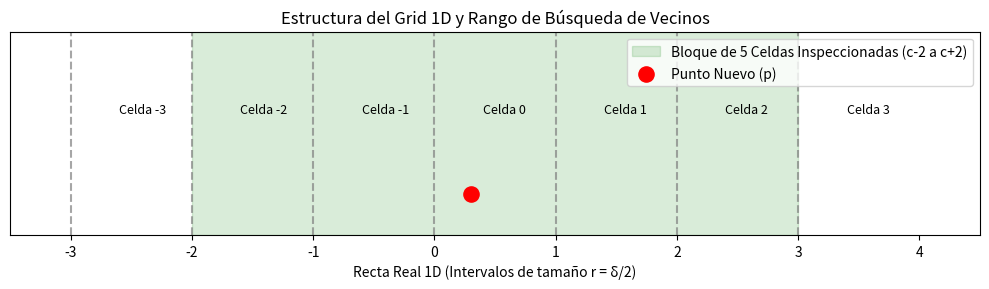

This figure's Python source:
import matplotlib.pyplot as plt
import numpy as np

def dibujar_grid_1d():
    fig, ax = plt.subplots(figsize=(10, 3))
    
    r = 1.0 # lado del intervalo
    # Dibujar divisiones de celdas
    for c in range(-3, 4):
        ax.axvline(x=c*r, color='gray', linestyle='--', alpha=0.7)
        ax.text(c*r + 0.4*r, 0.6, f'Celda {c}', fontsize=9)

    # Resaltar las 5 celdas inspeccionadas para un punto en Celda 0
    ax.axvspan(-2*r, 3*r, color='green', alpha=0.15, label='Bloque de 5 Celdas Inspeccionadas (c-2 a c+2)')
    
    # Dibujar punto nuevo p
    p_x = 0.3 * r
    ax.scatter([p_x], [0.2], color='red', s=120, zorder=5, label='Punto Nuevo (p)')
    
    ax.set_xlim(-3.5*r, 4.5*r)
    ax.set_ylim(0, 1)
    ax.get_yaxis().set_visible(False)
    ax.set_xlabel('Recta Real 1D (Intervalos de tamaño r = δ/2)')
    ax.set_title('Estructura del Grid 1D y Rango de Búsqueda de Vecinos')
    ax.legend(loc='upper right')
    
    plt.tight_layout()
    plt.savefig('grid_1d_ilustracion.png', dpi=300)
    

if __name__ == "__main__":
    dibujar_grid_1d()
